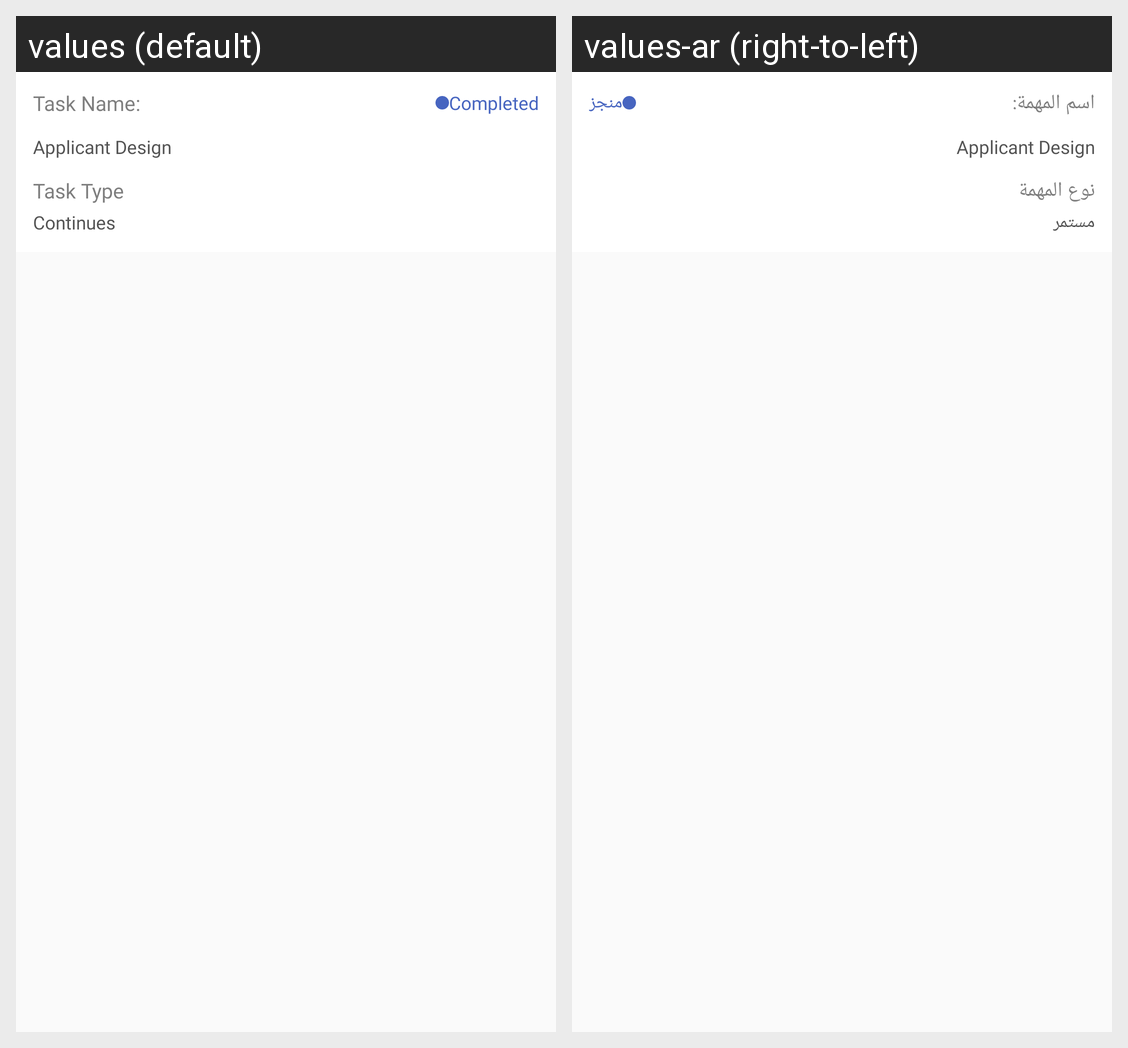

The same Android screen rendered under two of its app's locales, left to right. List the strings drawn on it with the default value and each locale's translation.
Android screen res/layout/worker_profile_list_inflator.xml rendered under 2 locales, left to right: values (default), values-ar (right-to-left). Device: Nexus 5 (rendered at 1080×1920; each locale shown at half size, 540×960, under a caption strip naming it); theme AppTheme.
Strings drawn on this screen, with the default value and each locale's value (text and hints the layout hard-codes, and strings that could not be matched under every locale, appear in the picture but are not listed):

task_name
  values: Task Name:
  values-ar: اسم المهمة:

completed
  values: Completed
  values-ar: منجز

task_type
  values: Task Type
  values-ar: نوع المهمة

continues
  values: Continues
  values-ar: مستمر
